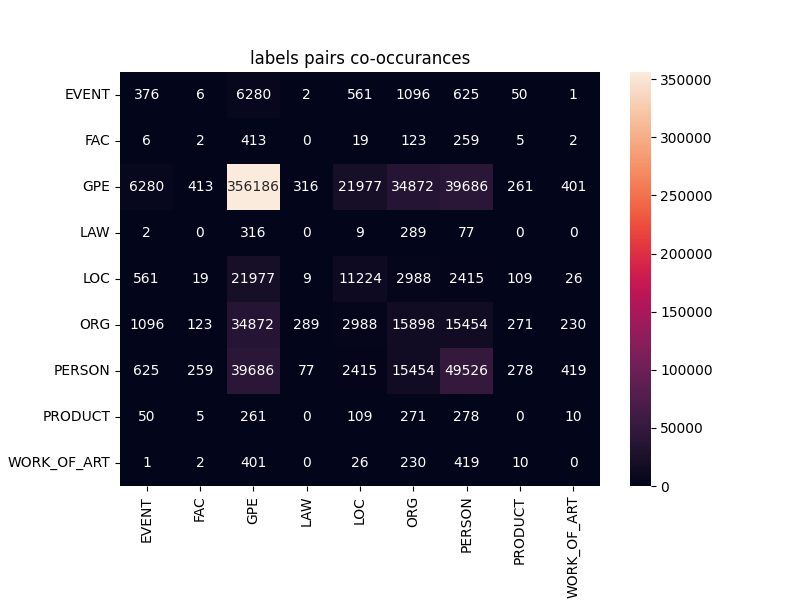

Data behind this chart, as committed beside it:
label1, label2, count
GPE, GPE, 356186
PERSON, PERSON, 49526
GPE, PERSON, 39686
PERSON, GPE, 39686
GPE, ORG, 34872
ORG, GPE, 34872
LOC, GPE, 21977
GPE, LOC, 21977
ORG, ORG, 15898
ORG, PERSON, 15454
PERSON, ORG, 15454
LOC, LOC, 11224
GPE, EVENT, 6280
EVENT, GPE, 6280
LOC, ORG, 2988
ORG, LOC, 2988
LOC, PERSON, 2415
PERSON, LOC, 2415
ORG, EVENT, 1096
EVENT, ORG, 1096
EVENT, PERSON, 625
PERSON, EVENT, 625
EVENT, LOC, 561
LOC, EVENT, 561
WORK_OF_ART, PERSON, 419
PERSON, WORK_OF_ART, 419
GPE, FAC, 413
FAC, GPE, 413
WORK_OF_ART, GPE, 401
GPE, WORK_OF_ART, 401
EVENT, EVENT, 376
GPE, LAW, 316
LAW, GPE, 316
LAW, ORG, 289
ORG, LAW, 289
PRODUCT, PERSON, 278
PERSON, PRODUCT, 278
PRODUCT, ORG, 271
ORG, PRODUCT, 271
GPE, PRODUCT, 261
PRODUCT, GPE, 261
FAC, PERSON, 259
PERSON, FAC, 259
ORG, WORK_OF_ART, 230
WORK_OF_ART, ORG, 230
FAC, ORG, 123
ORG, FAC, 123
PRODUCT, LOC, 109
LOC, PRODUCT, 109
LAW, PERSON, 77
PERSON, LAW, 77
EVENT, PRODUCT, 50
PRODUCT, EVENT, 50
WORK_OF_ART, LOC, 26
LOC, WORK_OF_ART, 26
FAC, LOC, 19
LOC, FAC, 19
WORK_OF_ART, PRODUCT, 10
PRODUCT, WORK_OF_ART, 10
LOC, LAW, 9
... 12 more rows
